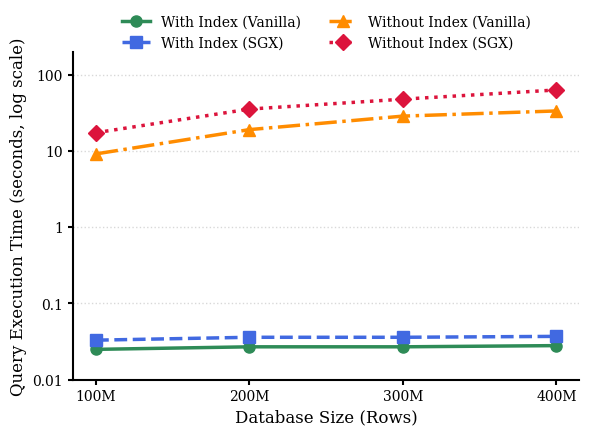

Python code for this plot:
import matplotlib.pyplot as plt
import numpy as np
from matplotlib.ticker import LogLocator, LogFormatter

# --- IEEE Style Formatting ---
# This section sets up the plot to look more like a standard IEEE publication figure.
# It includes settings for font, line thickness, and marker size for a professional look.
plt.rcParams.update({
    "font.size": 11,
    "font.family": "serif",
    "axes.labelsize": 12,
    "xtick.labelsize": 10,
    "ytick.labelsize": 10,
    "legend.fontsize": 10,
    "figure.figsize": (6, 4.5),
    "axes.linewidth": 1.5,
})

# --- Dataset ---
x_labels = ['100M', '200M', '300M', '400M']
with_index_nosgx = [0.025, 0.027, 0.027, 0.028]
with_index_sgx = [0.033, 0.036, 0.036, 0.037]
without_index_nosgx = [9.118, 18.980, 28.529, 33.344]
without_index_sgx = [17.293, 35.275, 47.580, 62.818]

# --- Line Chart Setup ---
# Create a single figure and axes
fig, ax = plt.subplots()
x = np.arange(len(x_labels))  # the label locations

# Define colors and styles for lines
colors = {
    'green': '#2E8B57',     # Sea green
    'blue': '#4169E1',      # Royal blue
    'orange': '#FF8C00',    # Dark orange
    'red': '#DC143C'        # Crimson
}

# Line styles for better distinction
line_styles = {
    'with_vanilla': '-',      # Solid line
    'with_sgx': '--',         # Dashed line
    'without_vanilla': '-.',  # Dash-dot line
    'without_sgx': ':'        # Dotted line
}

# Plot the lines with markers
ax.plot(x, with_index_nosgx, marker='o', linewidth=2.5, markersize=8, 
        label='With Index (Vanilla)', color=colors['green'], 
        linestyle=line_styles['with_vanilla'])

ax.plot(x, with_index_sgx, marker='s', linewidth=2.5, markersize=8, 
        label='With Index (SGX)', color=colors['blue'], 
        linestyle=line_styles['with_sgx'])

ax.plot(x, without_index_nosgx, marker='^', linewidth=2.5, markersize=8, 
        label='Without Index (Vanilla)', color=colors['orange'], 
        linestyle=line_styles['without_vanilla'])

ax.plot(x, without_index_sgx, marker='D', linewidth=2.5, markersize=8, 
        label='Without Index (SGX)', color=colors['red'], 
        linestyle=line_styles['without_sgx'])

# --- Axes and Labels ---
ax.set_yscale('log')
ax.set_xlabel("Database Size (Rows)")
ax.set_ylabel("Query Execution Time (seconds, log scale)")
ax.set_xticks(x)
ax.set_xticklabels(x_labels)

# --- Ultra-Clean Y-Axis (No Noise) ---
# Set explicit y-axis limits to control the range
ax.set_ylim(0.01, 200)

# Use LogLocator with specific base and subs to control tick placement
major_locator = LogLocator(base=10, subs=(1,), numdecs=4, numticks=15)
ax.yaxis.set_major_locator(major_locator)

# Set specific major ticks
ax.set_yticks([0.01, 0.1, 1, 10, 100])
ax.set_yticklabels(['0.01', '0.1', '1', '10', '100'])

# Completely disable minor ticks
ax.yaxis.set_minor_locator(plt.NullLocator())
ax.tick_params(axis='y', which='minor', size=0, width=0, labelsize=0)

# --- Legend and Grid ---
# Updated legend to be horizontal at the top, outside the plot area.
ax.legend(loc='upper center', bbox_to_anchor=(0.5, 1.15),
          ncol=2, frameon=False)
# Use a sparse grid on the major ticks for both axes.
ax.grid(True, which="major", axis='y', linestyle=':', linewidth=1, color='gray', alpha=0.3)

# --- Final Touches ---
ax.spines['right'].set_visible(False)
ax.spines['top'].set_visible(False)
ax.tick_params(width=1.5, which='major')

# Adjust layout to ensure all elements, including the legend, fit perfectly.
plt.tight_layout(pad=1.0)

# --- Save and Show ---
# Save the figure in high-resolution PDF format, ideal for papers.
plt.savefig("mtdb_query_execution_time_line.pdf", format='pdf', dpi=300, bbox_inches='tight')
plt.show()
